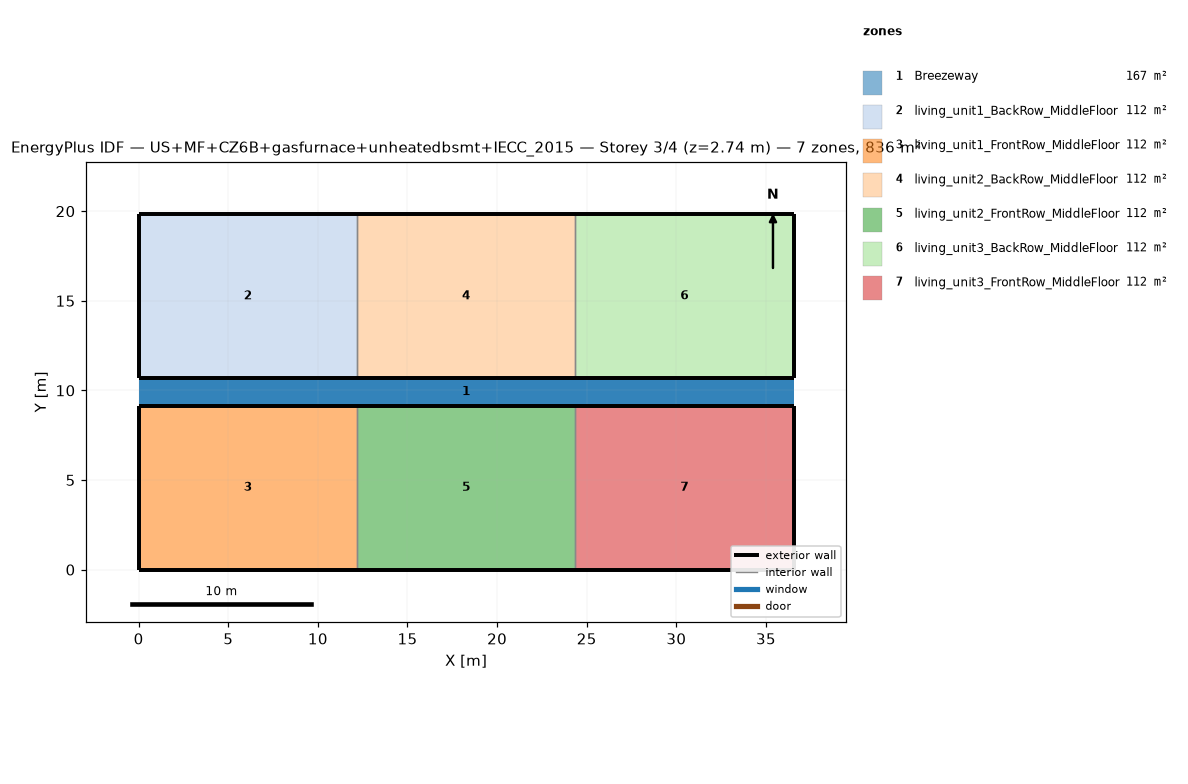
=== STOREY PLAN SPEC (per zone: floor XY polygon, exterior-wall plan segments, windows/doors) ===
zone 1: Breezeway  (167.0 m²)
  floor: (36.54, 9.16) (0.00, 9.16) (0.00, 10.68) (36.54, 10.68)
  floor: (36.54, 9.16) (0.00, 9.16) (0.00, 10.68) (36.54, 10.68)
  floor: (36.54, 9.16) (0.00, 9.16) (0.00, 10.68) (36.54, 10.68)
zone 2: living_unit1_BackRow_MiddleFloor  (111.5 m²)
  floor: (12.18, 10.68) (0.00, 10.68) (0.00, 19.84) (12.18, 19.84)
  exterior wall: (0.00, 10.68) – (12.18, 10.68)  [12.2 m]
  exterior wall: (12.18, 19.84) – (0.00, 19.84)  [12.2 m]
  exterior wall: (0.00, 19.84) – (0.00, 10.68)  [9.2 m]
  interior walls: 1
zone 3: living_unit1_FrontRow_MiddleFloor  (111.5 m²)
  floor: (12.18, 0.00) (0.00, 0.00) (0.00, 9.16) (12.18, 9.16)
  exterior wall: (0.00, 0.00) – (12.18, 0.00)  [12.2 m]
  exterior wall: (12.18, 9.16) – (0.00, 9.16)  [12.2 m]
  exterior wall: (0.00, 9.16) – (0.00, 0.00)  [9.2 m]
  interior walls: 1
zone 4: living_unit2_BackRow_MiddleFloor  (111.5 m²)
  floor: (24.36, 10.68) (12.18, 10.68) (12.18, 19.84) (24.36, 19.84)
  exterior wall: (12.18, 10.68) – (24.36, 10.68)  [12.2 m]
  exterior wall: (24.36, 19.84) – (12.18, 19.84)  [12.2 m]
  interior walls: 2
zone 5: living_unit2_FrontRow_MiddleFloor  (111.5 m²)
  floor: (24.36, 0.00) (12.18, 0.00) (12.18, 9.16) (24.36, 9.16)
  exterior wall: (12.18, 0.00) – (24.36, 0.00)  [12.2 m]
  exterior wall: (24.36, 9.16) – (12.18, 9.16)  [12.2 m]
  interior walls: 2
zone 6: living_unit3_BackRow_MiddleFloor  (111.5 m²)
  floor: (36.54, 10.68) (24.36, 10.68) (24.36, 19.84) (36.54, 19.84)
  exterior wall: (24.36, 10.68) – (36.54, 10.68)  [12.2 m]
  exterior wall: (36.54, 10.68) – (36.54, 19.84)  [9.2 m]
  exterior wall: (36.54, 19.84) – (24.36, 19.84)  [12.2 m]
  interior walls: 1
zone 7: living_unit3_FrontRow_MiddleFloor  (111.5 m²)
  floor: (36.54, 0.00) (24.36, 0.00) (24.36, 9.16) (36.54, 9.16)
  exterior wall: (24.36, 0.00) – (36.54, 0.00)  [12.2 m]
  exterior wall: (36.54, 0.00) – (36.54, 9.16)  [9.2 m]
  exterior wall: (36.54, 9.16) – (24.36, 9.16)  [12.2 m]
  interior walls: 1

=== DERIVED (storey summary) ===
Building: US+MF+CZ6B+gasfurnace+unheatedbsmt+IECC_2015
Storey: 3 of 4  (floor level z = 2.74 m)
Storey gross floor area: 836.2 m²
Zones on this storey: 7
  - Breezeway: floor 167.0 m²
  - living_unit1_BackRow_MiddleFloor: floor 111.5 m²; exterior wall 33.5 m (86.9 m²); WWR 0.0%
  - living_unit1_FrontRow_MiddleFloor: floor 111.5 m²; exterior wall 33.5 m (86.9 m²); WWR 0.0%
  - living_unit2_BackRow_MiddleFloor: floor 111.5 m²; exterior wall 24.4 m (63.1 m²); WWR 0.0%
  - living_unit2_FrontRow_MiddleFloor: floor 111.5 m²; exterior wall 24.4 m (63.1 m²); WWR 0.0%
  - living_unit3_BackRow_MiddleFloor: floor 111.5 m²; exterior wall 33.5 m (86.9 m²); WWR 0.0%
  - living_unit3_FrontRow_MiddleFloor: floor 111.5 m²; exterior wall 33.5 m (86.9 m²); WWR 0.0%
Zone adjacency (shared interzone walls):
  - living_unit1_BackRow_MiddleFloor ↔ living_unit2_BackRow_MiddleFloor
  - living_unit1_FrontRow_MiddleFloor ↔ living_unit2_FrontRow_MiddleFloor
  - living_unit2_BackRow_MiddleFloor ↔ living_unit3_BackRow_MiddleFloor
  - living_unit2_FrontRow_MiddleFloor ↔ living_unit3_FrontRow_MiddleFloor